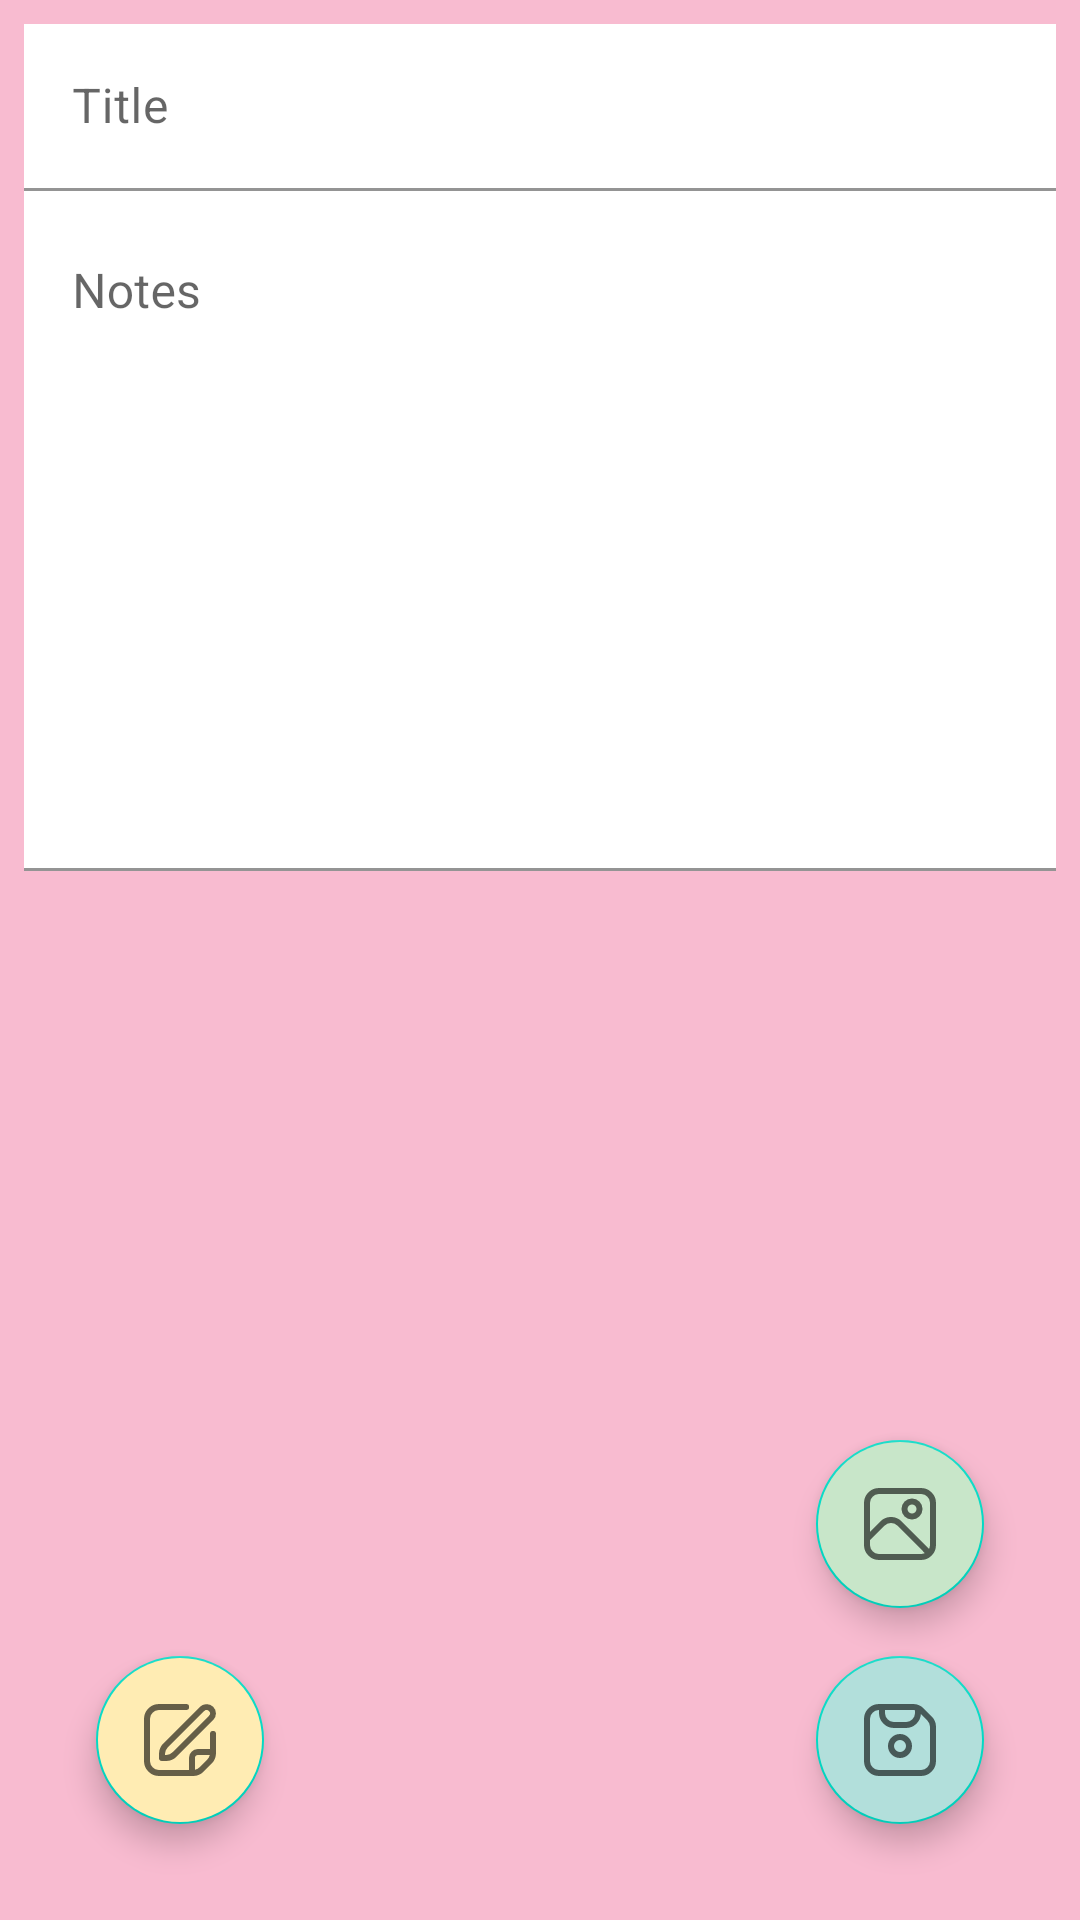

Produce the Android XML layout that renders to this screen, including the resource entries it uses.
<!-- AndroidManifest.xml: application theme Theme.KotlinApp -->
<!-- res/layout/activity_edit.xml -->
<?xml version="1.0" encoding="utf-8"?>
<androidx.constraintlayout.widget.ConstraintLayout xmlns:android="http://schemas.android.com/apk/res/android"
    xmlns:app="http://schemas.android.com/apk/res-auto"
    xmlns:tools="http://schemas.android.com/tools"
    android:layout_width="match_parent"
    android:layout_height="match_parent"
    android:background="#F8BBD0"
    tools:context=".EditActivity">

    <com.google.android.material.textfield.TextInputLayout
        android:id="@+id/title_textInputLayout"
        android:layout_width="match_parent"
        android:layout_height="wrap_content"
        android:layout_marginStart="8dp"
        android:layout_marginTop="8dp"
        android:layout_marginEnd="8dp"
        app:layout_constraintEnd_toEndOf="parent"
        app:layout_constraintStart_toStartOf="parent"
        app:layout_constraintTop_toTopOf="parent">

        <com.google.android.material.textfield.TextInputEditText
            android:id="@+id/edTitle"
            android:layout_width="match_parent"
            android:layout_height="wrap_content"
            android:background="@drawable/edit_text_styles"
            android:backgroundTint="#FFFFFF"
            android:hint="Title"
            android:inputType="text"
            android:textColor="@color/edit_text_color" />
    </com.google.android.material.textfield.TextInputLayout>

    <com.google.android.material.textfield.TextInputLayout
        android:id="@+id/notes_textInputLayout"
        android:layout_width="0dp"
        android:layout_height="wrap_content"
        app:layout_constraintEnd_toEndOf="@+id/title_textInputLayout"
        app:layout_constraintStart_toStartOf="@+id/title_textInputLayout"
        app:layout_constraintTop_toBottomOf="@+id/title_textInputLayout">

        <com.google.android.material.textfield.TextInputEditText
            android:id="@+id/edNotes"
            android:layout_width="match_parent"
            android:layout_height="wrap_content"
            android:background="@drawable/edit_text_styles"
            android:backgroundTint="#FFFFFF"
            android:gravity="start|top"
            android:hint="Notes"
            android:inputType="textShortMessage|textLongMessage|textMultiLine"
            android:lines="10" />
    </com.google.android.material.textfield.TextInputLayout>

    <androidx.constraintlayout.widget.ConstraintLayout
        android:id="@+id/imageLayout"
        android:layout_width="match_parent"
        android:layout_height="200dp"
        android:layout_marginStart="8dp"
        android:layout_marginTop="8dp"
        android:layout_marginEnd="8dp"
        android:visibility="gone"
        app:layout_constraintBottom_toTopOf="@+id/guideline2"
        app:layout_constraintEnd_toEndOf="@+id/notes_textInputLayout"
        app:layout_constraintStart_toStartOf="@+id/notes_textInputLayout"
        app:layout_constraintTop_toBottomOf="@+id/notes_textInputLayout"
        tools:visibility="visible">

        <ImageView
            android:id="@+id/imageView"
            android:layout_width="200dp"
            android:layout_height="0dp"
            android:scaleType="centerCrop"
            app:layout_constraintBottom_toBottomOf="parent"
            app:layout_constraintStart_toStartOf="parent"
            app:layout_constraintTop_toTopOf="parent"
            app:layout_constraintVertical_bias="0.0"
            app:srcCompat="@drawable/ic_launcher_foreground" />

        <ImageButton
            android:id="@+id/btnDeleteImage"
            android:layout_width="wrap_content"
            android:layout_height="wrap_content"
            android:layout_marginTop="8dp"
            android:layout_marginEnd="8dp"
            android:alpha=".9"
            android:backgroundTint="#00FFFFFF"
            android:contentDescription="Delete image"
            app:layout_constraintEnd_toEndOf="parent"
            app:layout_constraintTop_toTopOf="parent"
            app:srcCompat="@drawable/ic_delete_img" />

        <ImageButton
            android:id="@+id/btnSelectImage"
            android:layout_width="wrap_content"
            android:layout_height="wrap_content"
            android:layout_marginBottom="8dp"
            android:alpha=".9"
            android:backgroundTint="#00FFFFFF"
            android:contentDescription="Select image"
            app:layout_constraintBottom_toBottomOf="parent"
            app:layout_constraintEnd_toEndOf="@+id/btnDeleteImage"
            app:layout_constraintStart_toStartOf="@+id/btnDeleteImage"
            app:srcCompat="@drawable/ic_select_img" />

    </androidx.constraintlayout.widget.ConstraintLayout>

    <com.google.android.material.floatingactionbutton.FloatingActionButton
        android:id="@+id/fbEdit"
        android:layout_width="wrap_content"
        android:layout_height="wrap_content"
        android:layout_marginStart="32dp"
        android:layout_marginBottom="32dp"
        android:backgroundTint="#FFECB3"
        android:clickable="true"
        app:layout_constraintBottom_toBottomOf="parent"
        app:layout_constraintEnd_toStartOf="@+id/fbSave"
        app:layout_constraintHorizontal_bias="0.0"
        app:layout_constraintStart_toStartOf="parent"
        app:srcCompat="@drawable/ic_edit" />

    <androidx.constraintlayout.widget.Guideline
        android:id="@+id/guideline2"
        android:layout_width="wrap_content"
        android:layout_height="wrap_content"
        android:orientation="horizontal"
        app:layout_constraintGuide_percent="0.7" />

    <com.google.android.material.floatingactionbutton.FloatingActionButton
        android:id="@+id/fbAddImagу"
        android:layout_width="wrap_content"
        android:layout_height="wrap_content"
        android:layout_marginBottom="16dp"
        android:backgroundTint="#C8E6C9"
        android:clickable="true"
        app:layout_constraintBottom_toTopOf="@+id/fbSave"
        app:layout_constraintEnd_toEndOf="@+id/fbSave"
        app:layout_constraintHorizontal_bias="1.0"
        app:layout_constraintStart_toStartOf="@+id/fbSave"
        app:srcCompat="@drawable/ic_add_img"
        android:contentDescription="Add image" />

    <com.google.android.material.floatingactionbutton.FloatingActionButton
        android:id="@+id/fbSave"
        android:layout_width="wrap_content"
        android:layout_height="wrap_content"
        android:layout_marginEnd="32dp"
        android:layout_marginBottom="32dp"
        android:backgroundTint="#B2DFDB"
        android:clickable="true"
        android:contentDescription="Save"
        app:layout_constraintBottom_toBottomOf="parent"
        app:layout_constraintEnd_toEndOf="parent"
        app:srcCompat="@drawable/ic_save" />
</androidx.constraintlayout.widget.ConstraintLayout>
<!-- resources referenced by this layout -->
<resources>
  <!-- drawable edit_text_styles (drawable) -->
  <?xml version="1.0" encoding="utf-8"?>
  <shape xmlns:android="http://schemas.android.com/apk/res/android"
      android:thickness="0dp">
      <stroke
          android:width="0dp"
          />
      
  </shape >
  <!-- drawable ic_add_img (drawable-anydpi) -->
  <vector xmlns:android="http://schemas.android.com/apk/res/android"
      android:width="24dp"
      android:height="24dp"
      android:viewportWidth="24"
      android:viewportHeight="24"
      android:tint="#333333"
      android:alpha="0.6">
    <path
        android:fillColor="#FF000000"
        android:pathData="M19,0H5A5.006,5.006 0,0 0,0 5V19a5.006,5.006 0,0 0,5 5H19a5.006,5.006 0,0 0,5 -5V5A5.006,5.006 0,0 0,19 0ZM5,2H19a3,3 0,0 1,3 3V19a2.951,2.951 0,0 1,-0.3 1.285l-9.163,-9.163a5,5 0,0 0,-7.072 0L2,14.586V5A3,3 0,0 1,5 2ZM5,22a3,3 0,0 1,-3 -3V17.414l4.878,-4.878a3,3 0,0 1,4.244 0L20.285,21.7A2.951,2.951 0,0 1,19 22Z"/>
    <path
        android:fillColor="#FF000000"
        android:pathData="M16,10.5A3.5,3.5 0,1 0,12.5 7,3.5 3.5,0 0,0 16,10.5ZM16,5.5A1.5,1.5 0,1 1,14.5 7,1.5 1.5,0 0,1 16,5.5Z"/>
  </vector>
  <!-- drawable ic_delete_img (drawable-anydpi) -->
  <vector xmlns:android="http://schemas.android.com/apk/res/android"
      android:width="24dp"
      android:height="24dp"
      android:viewportWidth="24"
      android:viewportHeight="24"
      android:tint="#333333"
      android:alpha="1.0">
    <group android:scaleX="0.046875"
        android:scaleY="0.046875">
      <path
          android:fillColor="#FF000000"
          android:pathData="M256,0C114.615,0 0,114.615 0,256s114.615,256 256,256s256,-114.615 256,-256C511.847,114.678 397.322,0.153 256,0zM341.333,311.189c8.669,7.979 9.229,21.475 1.25,30.144c-7.979,8.669 -21.475,9.229 -30.144,1.25c-0.434,-0.399 -0.85,-0.816 -1.25,-1.25L256,286.165l-55.168,55.168c-8.475,8.185 -21.98,7.95 -30.165,-0.525c-7.984,-8.267 -7.984,-21.373 0,-29.64L225.835,256l-55.168,-55.168c-8.185,-8.475 -7.95,-21.98 0.525,-30.165c8.267,-7.984 21.373,-7.984 29.64,0L256,225.835l55.189,-55.168c7.979,-8.669 21.475,-9.229 30.144,-1.25c8.669,7.979 9.229,21.475 1.25,30.144c-0.399,0.434 -0.816,0.85 -1.25,1.25L286.165,256L341.333,311.189z"/>
    </group>
  </vector>
  <!-- drawable ic_save (drawable-anydpi) -->
  <vector xmlns:android="http://schemas.android.com/apk/res/android"
      android:width="24dp"
      android:height="24dp"
      android:viewportWidth="24"
      android:viewportHeight="24"
      android:tint="#333333"
      android:alpha="0.6">
    <path
        android:fillColor="#FF000000"
        android:pathData="M12,10a4,4 0,1 0,4 4A4,4 0,0 0,12 10ZM12,16a2,2 0,1 1,2 -2A2,2 0,0 1,12 16Z"/>
    <path
        android:fillColor="#FF000000"
        android:pathData="M22.536,4.122 L19.878,1.464A4.966,4.966 0,0 0,16.343 0H5A5.006,5.006 0,0 0,0 5V19a5.006,5.006 0,0 0,5 5H19a5.006,5.006 0,0 0,5 -5V7.657A4.966,4.966 0,0 0,22.536 4.122ZM17,2.08V3a3,3 0,0 1,-3 3H10A3,3 0,0 1,7 3V2h9.343A2.953,2.953 0,0 1,17 2.08ZM22,19a3,3 0,0 1,-3 3H5a3,3 0,0 1,-3 -3V5A3,3 0,0 1,5 2V3a5.006,5.006 0,0 0,5 5h4a4.991,4.991 0,0 0,4.962 -4.624l2.16,2.16A3.02,3.02 0,0 1,22 7.657Z"/>
  </vector>
  <style name="Theme.KotlinApp" parent="Theme.MaterialComponents.DayNight.DarkActionBar">
          
          <item name="colorPrimary">#FFECB3</item>
          <item name="colorPrimaryVariant">#C8E6C9</item>
          <item name="colorOnPrimary">@color/white</item>
          
          <item name="colorSecondary">@color/teal_200</item>
          <item name="colorSecondaryVariant">@color/teal_700</item>
          <item name="colorOnSecondary">@color/black</item>
          
          <item name="android:statusBarColor" tools:targetApi="l">?attr/colorPrimaryVariant</item>
          
  
  
  
          <item name="windowActionBar">true</item>
  
      </style>
  <color name="white">#FFFFFFFF</color>
  <color name="teal_700">#FF018786</color>
  <color name="black">#FF000000</color>
  <!-- not gathered from this repository: default colours our renderer supplied (Android Studio template values) -->
  <color name="teal_200">#FF03DAC5</color>
</resources>
